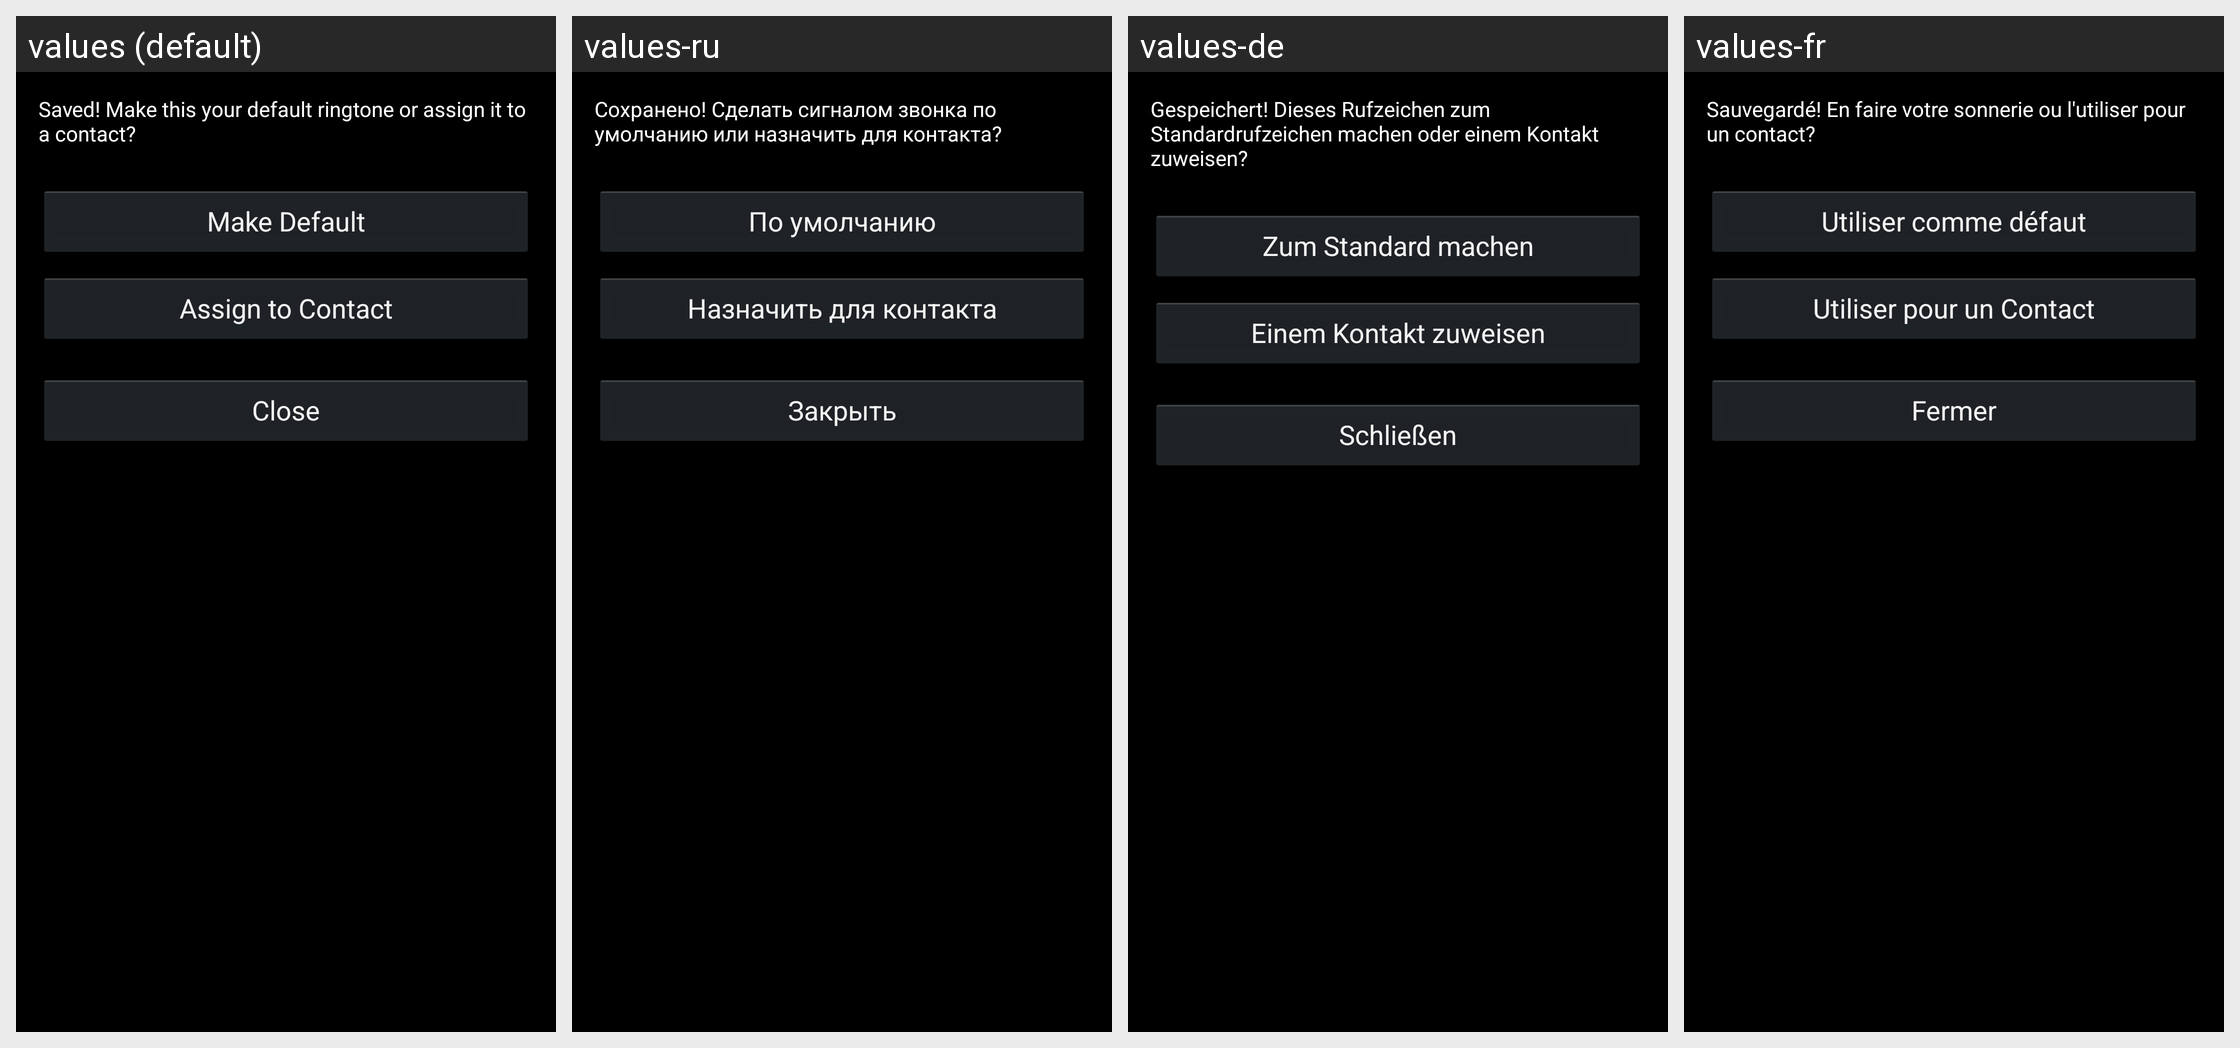

Strings drawn on this Android screen and how each of the app's shown locales translates them:
Android screen res/layout/after_save_action.xml rendered under 4 locales, left to right: values (default), values-ru, values-de, values-fr. Device: Nexus 5 (rendered at 1080×1920; each locale shown at half size, 540×960, under a caption strip naming it); theme android:Theme.Holo.
Other locales in the repository, not shown: values-cn, values-es, values-it, values-ja, values-nl, values-pl.
Strings drawn on this screen, with the default value and each locale's value (text and hints the layout hard-codes, and strings that could not be matched under every locale, appear in the picture but are not listed):

what_to_do_with_ringtone
  values: Saved! Make this your default ringtone or assign it to a contact?
  values-ru: Сохранено! Сделать сигналом звонка по умолчанию или назначить для контакта?
  values-de: Gespeichert! Dieses Rufzeichen zum Standardrufzeichen machen oder einem Kontakt zuweisen?
  values-fr: Sauvegardé! En faire votre sonnerie ou l'utiliser pour un contact?

make_default_ringtone_button
  values: Make Default
  values-ru: По умолчанию
  values-de: Zum Standard machen
  values-fr: Utiliser comme défaut

choose_contact_ringtone_button
  values: Assign to Contact
  values-ru: Назначить для контакта
  values-de: Einem Kontakt zuweisen
  values-fr: Utiliser pour un Contact

do_nothing_with_ringtone_button
  values: Close
  values-ru: Закрыть
  values-de: Schließen
  values-fr: Fermer
